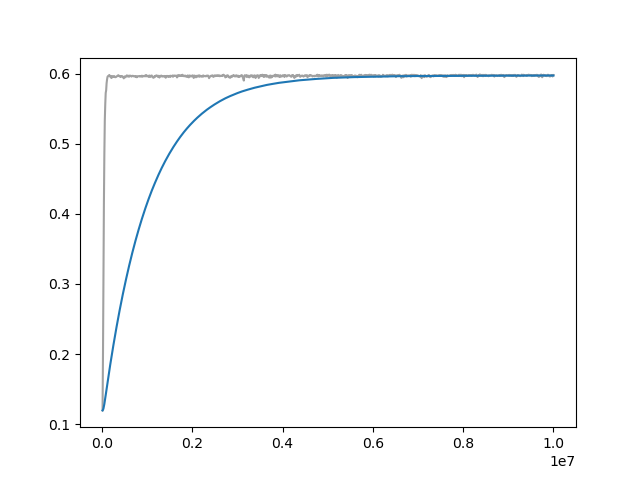

The file beside this chart, header and first rows:
Wall time, Step, Value
1712799086, 10000, 0.1196
1712799123, 20000, 0.2008
1712799149, 30000, 0.3049
1712799175, 40000, 0.4134
1712799201, 50000, 0.4839
1712799226, 60000, 0.5334
1712799252, 70000, 0.5562
1712799278, 80000, 0.5723
1712799304, 90000, 0.5762
1712799329, 100000, 0.5863
1712799356, 110000, 0.5916
1712799383, 120000, 0.5953
1712799411, 130000, 0.5964
1712799439, 140000, 0.5965
1712799469, 150000, 0.5973
1712799499, 160000, 0.598
1712799527, 170000, 0.597
1712799554, 180000, 0.5958
1712799583, 190000, 0.5948
1712799612, 200000, 0.5958
1712799644, 210000, 0.5937
1712799675, 220000, 0.5963
1712799706, 230000, 0.5958
1712799737, 240000, 0.5953
1712799768, 250000, 0.5957
1712799800, 260000, 0.5963
1712799828, 270000, 0.5955
1712799860, 280000, 0.5957
1712799892, 290000, 0.5948
1712799920, 300000, 0.5949
1712799949, 310000, 0.5951
1712799978, 320000, 0.5959
1712800008, 330000, 0.5962
1712800038, 340000, 0.5968
1712800067, 350000, 0.5963
1712800096, 360000, 0.5977
1712800124, 370000, 0.5969
1712800149, 380000, 0.5966
1712800178, 390000, 0.5962
1712800205, 400000, 0.5954
1712800234, 410000, 0.5965
1712800262, 420000, 0.5956
1712800290, 430000, 0.5963
1712800319, 440000, 0.5964
1712800347, 450000, 0.5957
1712800375, 460000, 0.5957
1712800403, 470000, 0.5944
1712800431, 480000, 0.5932
1712800459, 490000, 0.5947
1712800488, 500000, 0.5959
1712800516, 510000, 0.5949
1712800544, 520000, 0.5948
1712800572, 530000, 0.596
1712800600, 540000, 0.5967
1712800628, 550000, 0.5975
1712800656, 560000, 0.5967
1712800684, 570000, 0.5958
1712800712, 580000, 0.5964
1712800741, 590000, 0.597
1712800769, 600000, 0.5955
... 940 more rows
